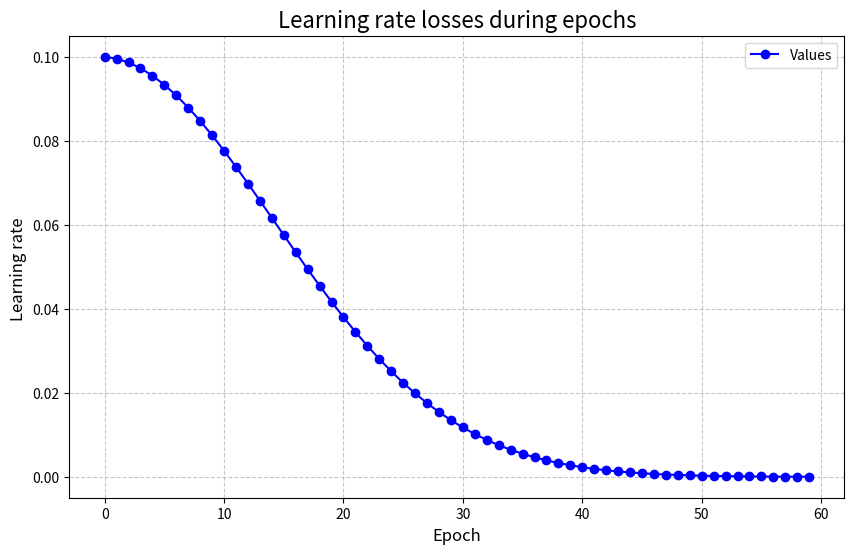

Write the Python code that produced this figure.
import matplotlib.pyplot as plt

# Your data
# need to paste the output array here ->
values = [0.1, 0.09954055, 0.098627955, 0.09727473, 0.09549926, 0.093325436, 0.090782054, 0.087902255, 0.08472275, 0.08128306, 0.07762472, 0.07379043, 0.06982325, 0.06576579, 0.061659504, 0.057543997, 0.05345644, 0.049431074, 0.04549881, 0.04168694, 0.038018942, 0.034514375, 0.031188896, 0.028054336, 0.025118863, 0.02238721, 0.019860948, 0.017538803, 0.015417003, 0.013489627, 0.011748974, 0.010185913, 0.008790224, 0.007550921, 0.006456541, 0.0054954076, 0.00465586, 0.0039264485, 0.0032960966, 0.0027542282, 0.0022908673, 0.0018967055, 0.0015631473, 0.0012823303, 0.0010471283, 8.5113785E-4, 6.8865216E-4, 5.546256E-4, 4.4463115E-4, 3.548133E-4, 2.818382E-4, 2.2284345E-4, 1.7538799E-4, 1.3740415E-4, 1.07151885E-4, 8.317635E-5, 6.4268745E-5, 4.9431048E-5, 3.7844242E-5, 2.8840303E-5]

# Create the plot
plt.figure(figsize=(10, 6))  # Set the figure size
plt.plot(values, marker='o', linestyle='-', color='blue', label='Values')  # Line plot with markers

# Add labels, title, and legend
#plt.title('Cross-entropy losses during epochs', fontsize=16)
plt.title('Learning rate losses during epochs', fontsize=16)

plt.xlabel('Epoch', fontsize=12)
#plt.ylabel('Cross entropy loss ', fontsize=12)
plt.ylabel('Learning rate ', fontsize=12)

plt.legend(fontsize=10)

# Add grid for better readability
plt.grid(True, linestyle='--', alpha=0.7)

# Display the plot
plt.show()
